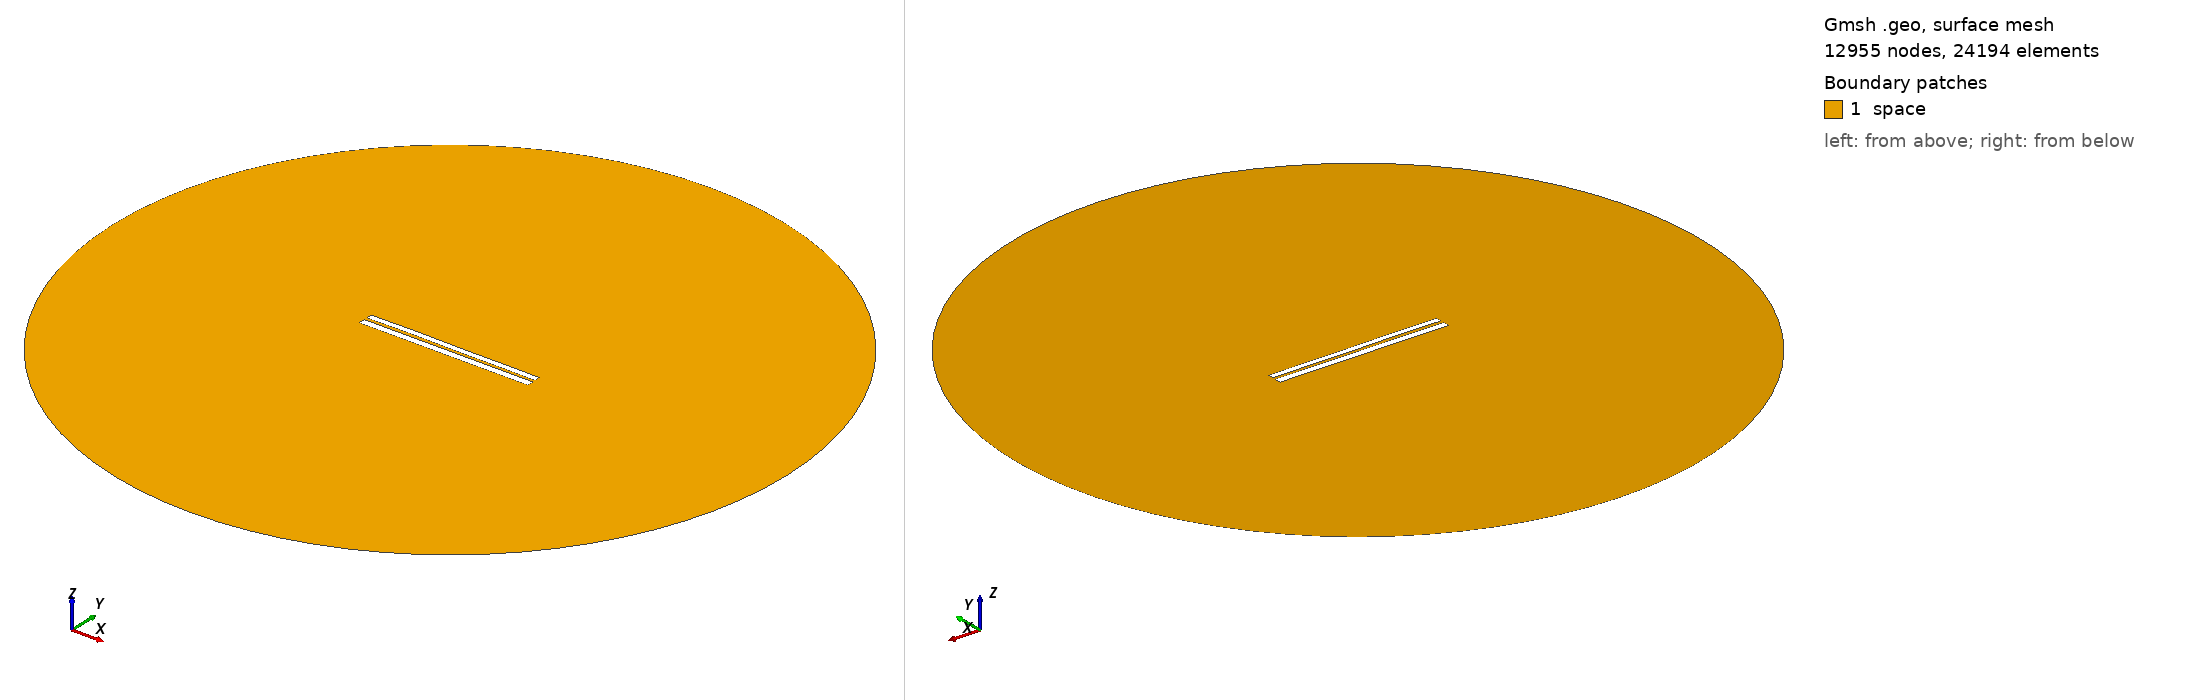

Gmsh geometry script, surface-meshed: 12955 nodes, 24194 surface elements. Boundary patches (legend numbers): 1 space. Left view from above one corner, right view from below the opposite corner. Legend entries are the model's physical surfaces. The drawing asked Gmsh for element sizes between 1% and 20% of the model's largest extent; the script's own settings can give other sizes.

=== 6469.geo (drawn) ===
//---------------------------------------
// Geometry kernel
//---------------------------------------

SetFactory("OpenCASCADE");



//---------------------------------------
// Parameters of the geometry
//---------------------------------------

// Overetch of the upper plate
overetch = 0.25;

// Distance between the plates
distance = 1.5;

// Discretization over the x axis (for the deformation)
nx = 50; 

// Length of the plate
L = 100 - overetch; 

// Number of modes
n = 4; 

// 1st mode coefficient
coeff(1) = -0.075;
beta(1) = 0.596864 * 3.1415926535 / L;

// 2nd mode coefficient
coeff(2) = 0.07499999999999998;
beta(2) = 1.49418 * 3.1415926535 / L;

// 3rd mode coefficient
coeff(3) = 0.07499999999999998;
beta(3) = 2.50025 * 3.1415926535 / L;

// 4th mode coefficient
coeff(4) = 0.07499999999999998;
beta(4) = 3.49999 * 3.1415926535 / L;



//---------------------------------------
// Upper plate (deformed rectangle)
//---------------------------------------

// Coordiantes of the upper plate
xmin = -50;
xmax = 50 - overetch;

// Height of the upper plate
yheight = 4 - 2 * overetch;

// Indexes of the points
UpperID[] = {};
LowerID[] = {};
LeftID[] = {};
RightID[] = {};

// Point index
p = 1;

// Horizontal edges
For i In {1:nx}
    x = xmin + (i-1)*(xmax - xmin)/(nx-1);

    y_bottom = distance / 2 + overetch;
    For j In {1:n}
        C = (Cosh(beta(j)*L) + Cos(beta(j)*L)) / (Sinh(beta(j)*L) + Sin(beta(j)*L));
        y_bottom  = y_bottom + coeff(j) * (Cosh(beta(j)*(x+50)) - Cos(beta(j)*(x+50)) - C * (Sinh(beta(j)*(x+50)) - Sin(beta(j)*(x+50))));
    EndFor

    y_top = y_bottom + yheight;

    Point(p) = {x, y_top, 0, 1.0};
    UpperID[i] = p;
    p = p + 1;

    Point(p) = {x, y_bottom, 0, 1.0};
    LowerID[i] = p;
    p = p + 1;
EndFor

// Create point lists
UpperPts[] = {}; LowerPts[] = {};
For i In {1:nx}
  UpperPts[] += {UpperID[i]};
  LowerPts[] += {LowerID[i]};
EndFor

// Build splines
Spline(1) = {UpperPts[]};
Spline(2) = {LowerPts[]};
Line(3) = {LowerPts[nx-1], UpperPts[nx-1]};
Line(4) = {LowerPts[0], UpperPts[0]};

// Build the plane surface
Curve Loop(1) = {2, 3, -1, -4};
Plane Surface(1) = {1};



//---------------------------------------
// Lower plate (rectangle)
//---------------------------------------

// Vertices
Point(1001) = {-50, -1, 0, 1.0};
Point(1002) = { 50, -1, 0, 1.0};
Point(1003) = { 50,  -5, 0, 1.0};
Point(1004) = {-50,  -5, 0, 1.0};

// Edges
Line(5) = {1001, 1002};
Line(6) = {1002, 1003};
Line(7) = {1003, 1004};
Line(8) = {1004, 1001};

// Plane surface
Line Loop(2) = {5, 6, 7, 8};
Plane Surface(2) = {2}; 



//---------------------------------------
// Outer (fictious) boundary
//---------------------------------------

// Points
Point(1005) = {0, 0, 0};       // Center
Point(1006) = {200, 0, 0};     // Start point
Point(1007) = {0, 200, 0};     // 90 degrees
Point(1008) = {-200, 0, 0};    // 180 degrees
Point(1009) = {0, -200, 0};    // 270 degrees

// Circle arcs (each needs start, center, end)
Circle(9) = {1006, 1005, 1007};
Circle(10) = {1007, 1005, 1008};
Circle(11) = {1008, 1005, 1009};
Circle(12) = {1009, 1005, 1006};

// Plane surface for the entire domain
Curve Loop(3) = {9, 10, 11, 12};
Surface(3) = {3};

// Subtract the plates from the whole domain to obtain the actual domain where we want to solve the equations
BooleanDifference{ Surface{3}; Delete; }{ Surface{1}; Surface{2}; Delete; }




//---------------------------------------
// Transfinite Lines/Curves
//---------------------------------------

// Set the number of points on the boundaries
r = 7;

// Plates
Transfinite Curve {1, 2} = 50*r Using Progression 1;
Transfinite Curve {3, 4} = 2*r Using Progression 1;
Transfinite Line {5, 7} = 50*r Using Progression 1;
Transfinite Line {6, 8} = 2*r Using Progression 1;

// Outer boundary
Transfinite Line {9, 10, 11, 12} = 20 Using Progression 1;



//---------------------------------------
// Physical groups
//---------------------------------------                

// Physical curves (boundaries)
Physical Line("force_segment", 10) = {2};
Physical Line("upper_plate", 11) = {1, 3, 4};
Physical Line("lower_plate", 12) = {5, 6, 7, 8};
Physical Line("boundary", 20) = {9, 10, 11, 12};

// Physical Surfaces
Physical Surface("space", 30) = {3};



//---------------------------------------
// 6. Generate the Mesh
//---------------------------------------

// 2D mesh generation
Mesh 2;
